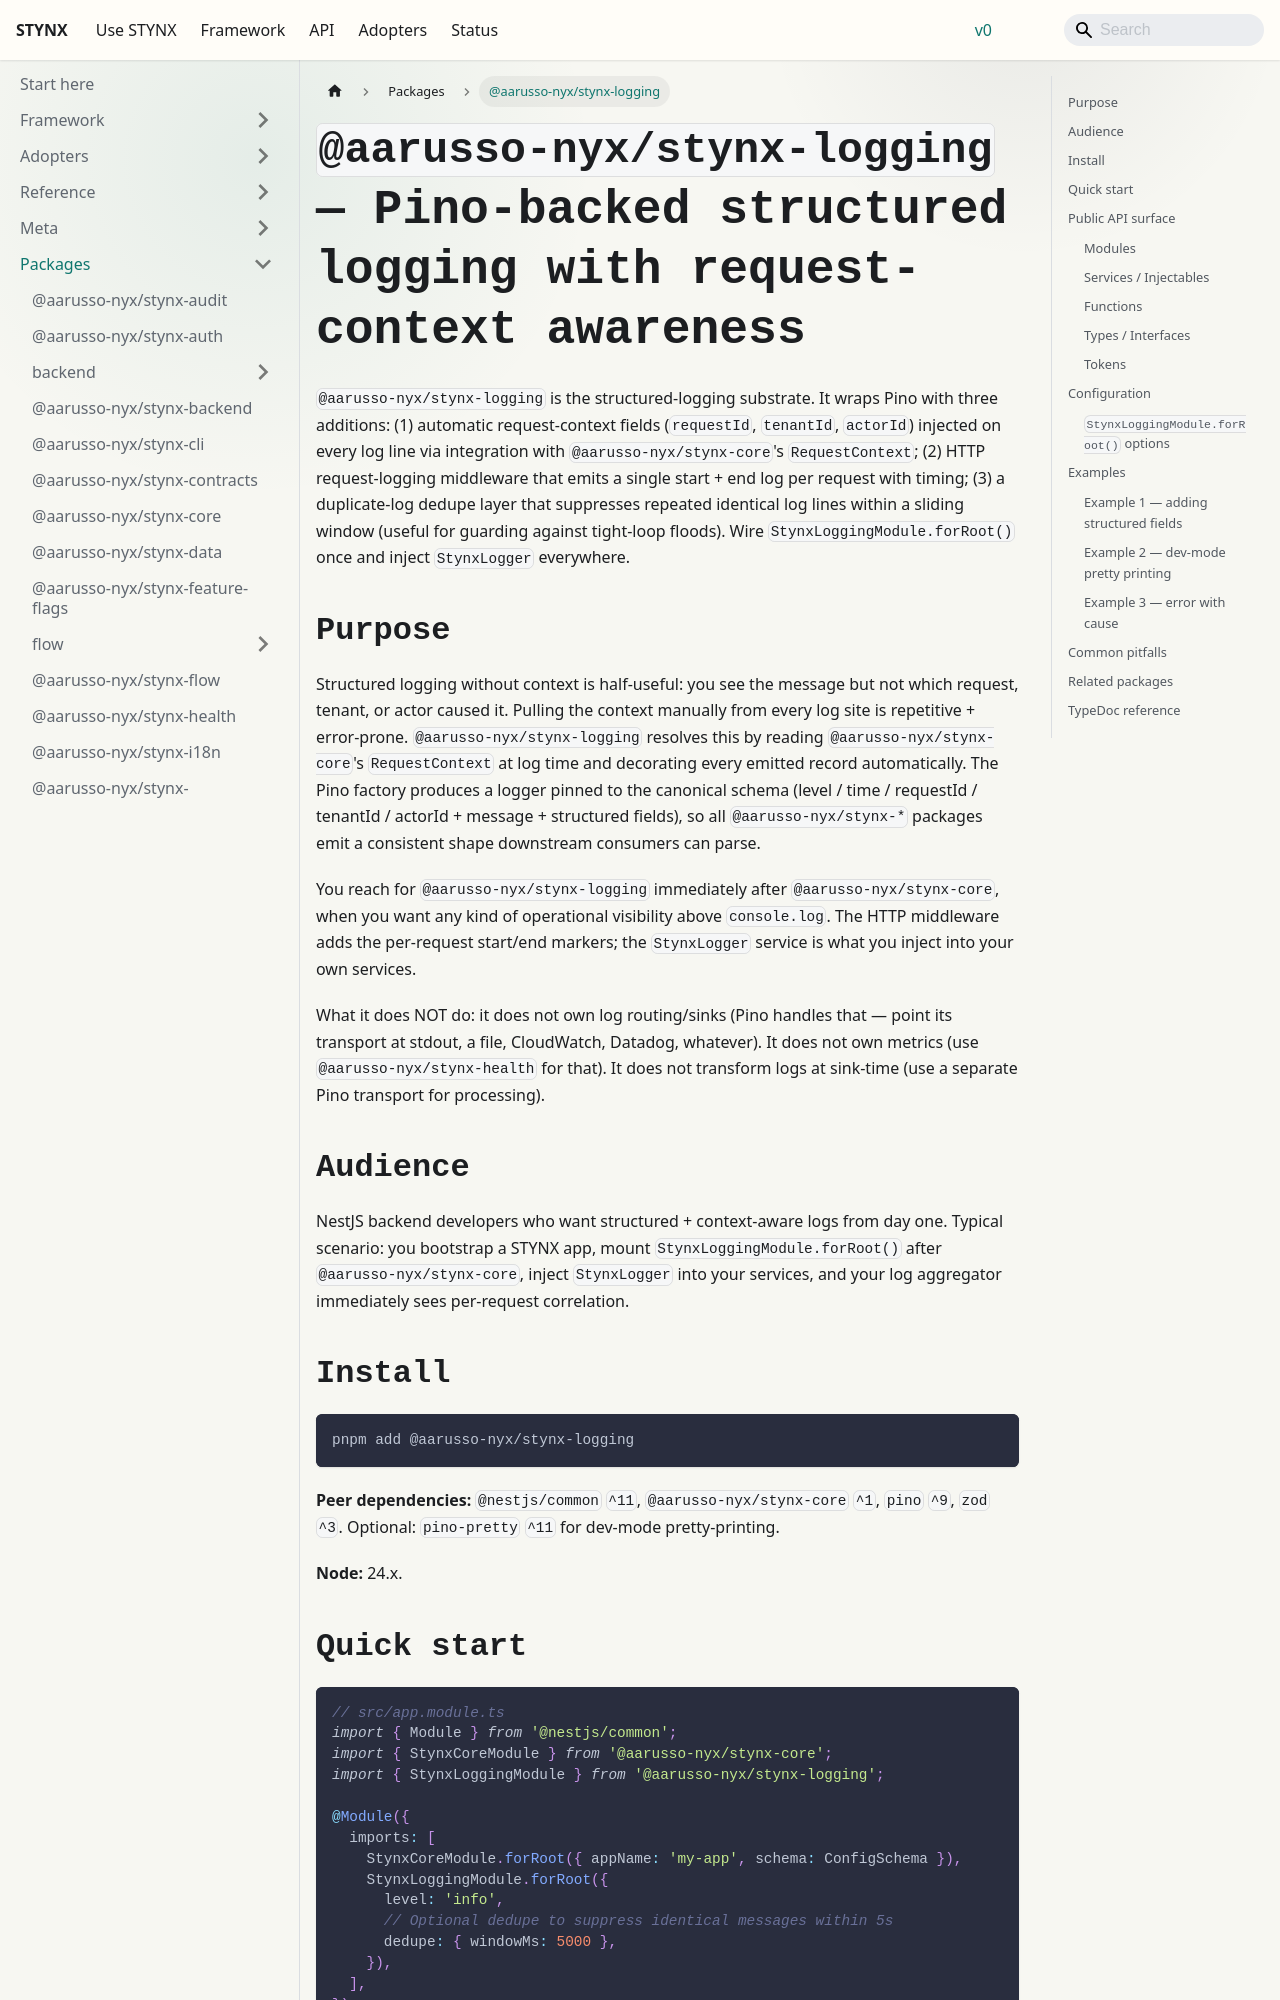

repository: aarusso-nyx/stynx · page: docs/packages/logging/index.html · generator: docusaurus

# `@aarusso-nyx/stynx-logging` — Pino-backed structured logging with request-context awareness

`@aarusso-nyx/stynx-logging` is the structured-logging substrate. It wraps Pino with three additions: (1) automatic request-context fields (`requestId`, `tenantId`, `actorId`) injected on every log line via integration with `@aarusso-nyx/stynx-core`'s `RequestContext`; (2) HTTP request-logging middleware that emits a single start + end log per request with timing; (3) a duplicate-log dedupe layer that suppresses repeated identical log lines within a sliding window (useful for guarding against tight-loop floods). Wire `StynxLoggingModule.forRoot()` once and inject `StynxLogger` everywhere.

## Purpose

Structured logging without context is half-useful: you see the message but not which request, tenant, or actor caused it. Pulling the context manually from every log site is repetitive + error-prone. `@aarusso-nyx/stynx-logging` resolves this by reading `@aarusso-nyx/stynx-core`'s `RequestContext` at log time and decorating every emitted record automatically. The Pino factory produces a logger pinned to the canonical schema (level / time / requestId / tenantId / actorId + message + structured fields), so all `@aarusso-nyx/stynx-*` packages emit a consistent shape downstream consumers can parse.

You reach for `@aarusso-nyx/stynx-logging` immediately after `@aarusso-nyx/stynx-core`, when you want any kind of operational visibility above `console.log`. The HTTP middleware adds the per-request start/end markers; the `StynxLogger` service is what you inject into your own services.

What it does NOT do: it does not own log routing/sinks (Pino handles that — point its transport at stdout, a file, CloudWatch, Datadog, whatever). It does not own metrics (use `@aarusso-nyx/stynx-health` for that). It does not transform logs at sink-time (use a separate Pino transport for processing).

## Audience

NestJS backend developers who want structured + context-aware logs from day one. Typical scenario: you bootstrap a STYNX app, mount `StynxLoggingModule.forRoot()` after `@aarusso-nyx/stynx-core`, inject `StynxLogger` into your services, and your log aggregator immediately sees per-request correlation.

## Install

```bash
pnpm add @aarusso-nyx/stynx-logging
```

**Peer dependencies:** `@nestjs/common` `^11`, `@aarusso-nyx/stynx-core` `^1`, `pino` `^9`, `zod` `^3`. Optional: `pino-pretty` `^11` for dev-mode pretty-printing.

**Node:** 24.x.
